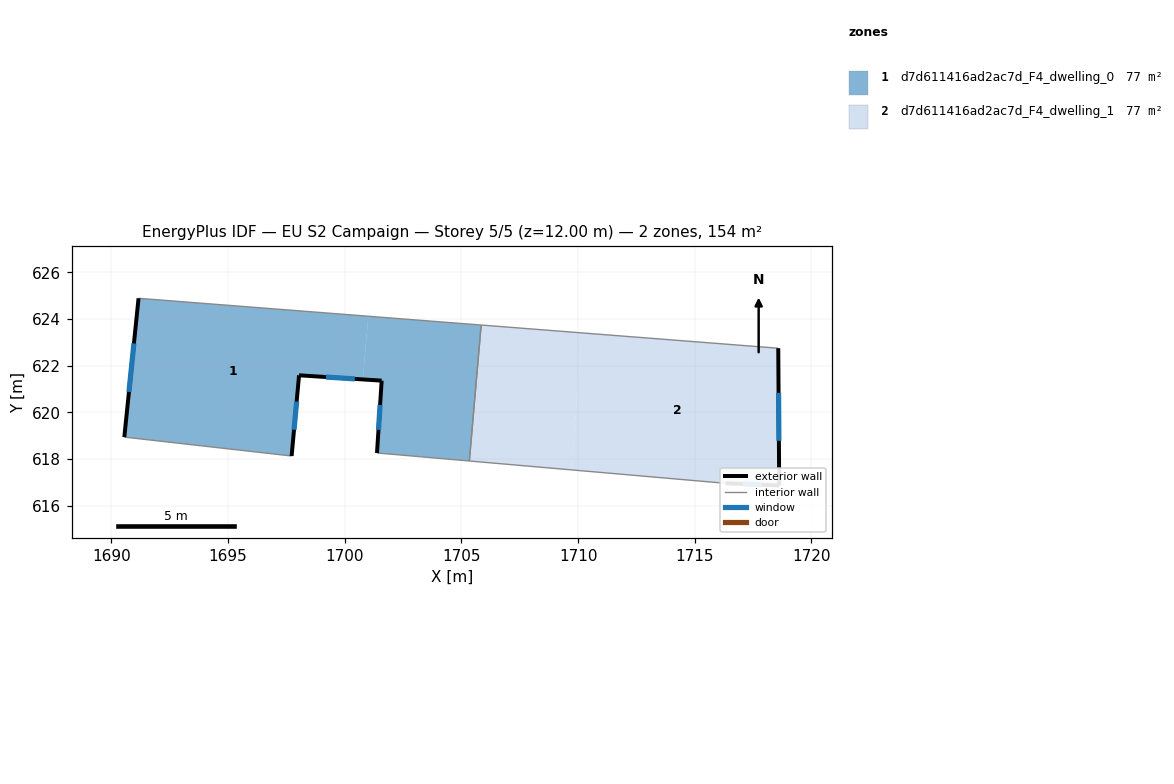
=== STOREY PLAN SPEC (per zone: floor XY polygon, exterior-wall plan segments, windows/doors) ===
zone 1: d7d611416ad2ac7d_F4_dwelling_0  (77.0 m²)
  floor: (1705.84, 623.74) (1705.34, 617.91) (1701.38, 618.25) (1701.58, 621.30) (1701.58, 621.35) (1700.77, 621.41) (1701.01, 624.12)
  floor: (1701.01, 624.12) (1700.77, 621.41) (1698.04, 621.58) (1697.72, 618.12) (1690.55, 618.93) (1691.16, 624.88)
  exterior wall: (1701.58, 621.35) – (1701.58, 621.30)  [0.1 m]
  exterior wall: (1698.04, 621.58) – (1701.58, 621.35)  [3.5 m]
    window: (1699.19, 621.51) – (1700.43, 621.43)  [1.3 m²]
  exterior wall: (1697.72, 618.12) – (1698.04, 621.58)  [3.5 m]
    window: (1697.82, 619.25) – (1697.94, 620.46)  [1.3 m²]
  exterior wall: (1691.16, 624.88) – (1690.55, 618.93)  [6.0 m]
    window: (1690.96, 622.95) – (1690.75, 620.87)  [2.2 m²]
  exterior wall: (1701.58, 621.30) – (1701.38, 618.25)  [3.1 m]
    window: (1701.51, 620.31) – (1701.44, 619.25)  [1.1 m²]
  interior walls: 4
zone 2: d7d611416ad2ac7d_F4_dwelling_1  (77.0 m²)
  floor: (1718.58, 622.74) (1718.62, 616.86) (1716.32, 616.95) (1709.69, 617.53) (1710.20, 623.40)
  floor: (1710.20, 623.40) (1709.69, 617.53) (1705.34, 617.91) (1705.84, 623.74)
  exterior wall: (1718.62, 616.86) – (1718.58, 622.74)  [5.9 m]
    window: (1718.61, 618.78) – (1718.59, 620.83)  [2.2 m²]
  exterior wall: (1716.32, 616.95) – (1718.62, 616.86)  [2.3 m]
    window: (1717.07, 616.92) – (1717.87, 616.89)  [0.8 m²]
  interior walls: 3

=== DERIVED (storey summary) ===
Building: EU S2 Campaign
Storey: 5 of 5  (floor level z = 12.00 m)
Storey gross floor area: 154.0 m²
Zones on this storey: 2
  - d7d611416ad2ac7d_F4_dwelling_0: floor 77.0 m²; exterior wall 16.1 m (48.3 m²); 4 window(s) 5.9 m²; WWR 12.2%
  - d7d611416ad2ac7d_F4_dwelling_1: floor 77.0 m²; exterior wall 8.2 m (24.5 m²); 2 window(s) 3.0 m²; WWR 12.2%
Zone adjacency (shared interzone walls):
  - d7d611416ad2ac7d_F4_dwelling_0 ↔ d7d611416ad2ac7d_F4_dwelling_1